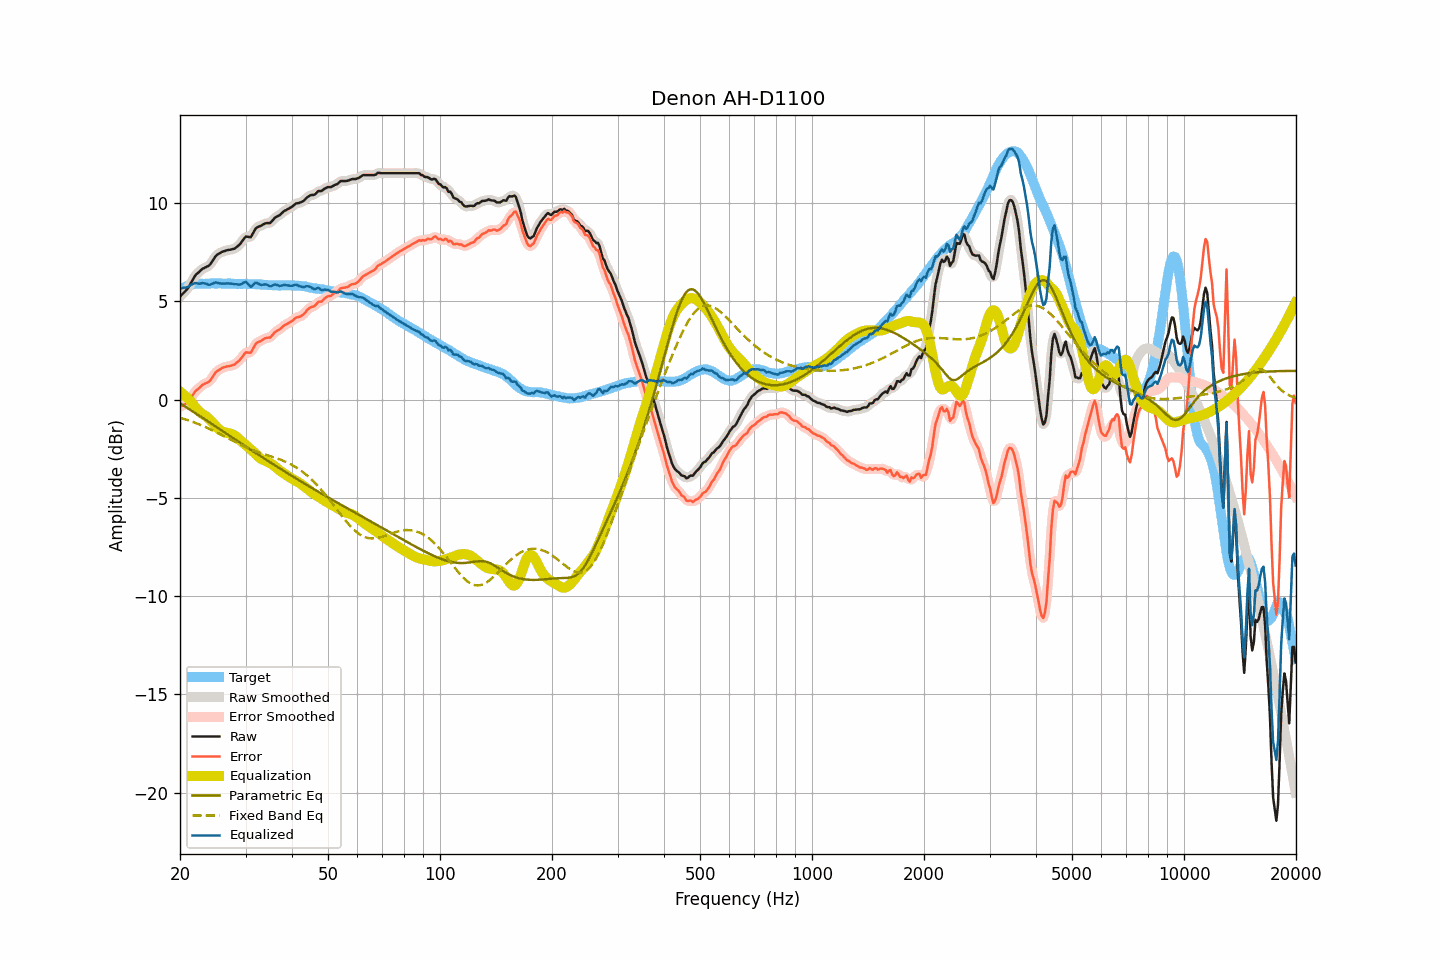

The data file committed next to this chart (first rows):
frequency, raw, smoothed, error, error_smoothed, equalization, parametric_eq, fixed_band_eq, equalized_raw, equalized_smoothed, target
20.00, 5.24, 5.25, -0.36, -0.35, 0.41, -0.18, -0.92, 5.65, 5.66, 5.60
20.20, 5.33, 5.32, -0.32, -0.32, 0.35, -0.23, -0.94, 5.67, 5.67, 5.65
20.40, 5.42, 5.41, -0.28, -0.29, 0.28, -0.28, -0.97, 5.70, 5.68, 5.70
20.61, 5.50, 5.50, -0.23, -0.24, 0.20, -0.34, -0.99, 5.70, 5.70, 5.73
20.81, 5.59, 5.59, -0.19, -0.19, 0.13, -0.39, -1.02, 5.72, 5.72, 5.78
21.02, 5.68, 5.70, -0.14, -0.11, 0.05, -0.44, -1.05, 5.73, 5.75, 5.82
21.23, 5.83, 5.82, -0.01, -0.02, -0.03, -0.49, -1.07, 5.80, 5.79, 5.84
21.44, 5.97, 5.97, 0.12, 0.11, -0.12, -0.55, -1.10, 5.85, 5.85, 5.86
21.66, 6.11, 6.12, 0.23, 0.25, -0.22, -0.60, -1.13, 5.88, 5.90, 5.87
21.87, 6.26, 6.25, 0.38, 0.36, -0.33, -0.65, -1.16, 5.93, 5.92, 5.88
22.09, 6.37, 6.36, 0.47, 0.46, -0.43, -0.71, -1.19, 5.94, 5.93, 5.90
22.31, 6.44, 6.45, 0.53, 0.54, -0.53, -0.76, -1.23, 5.91, 5.92, 5.91
22.54, 6.51, 6.52, 0.60, 0.61, -0.61, -0.81, -1.26, 5.90, 5.91, 5.91
22.76, 6.59, 6.59, 0.68, 0.68, -0.67, -0.87, -1.29, 5.92, 5.92, 5.91
22.99, 6.66, 6.65, 0.76, 0.75, -0.73, -0.92, -1.33, 5.93, 5.92, 5.90
23.22, 6.70, 6.70, 0.80, 0.80, -0.78, -0.98, -1.36, 5.92, 5.93, 5.90
23.45, 6.74, 6.74, 0.84, 0.84, -0.83, -1.03, -1.40, 5.91, 5.90, 5.90
23.69, 6.78, 6.77, 0.87, 0.87, -0.90, -1.08, -1.43, 5.88, 5.87, 5.91
23.92, 6.82, 6.83, 0.91, 0.92, -0.97, -1.14, -1.47, 5.85, 5.86, 5.91
24.16, 6.91, 6.92, 0.99, 1.00, -1.06, -1.19, -1.51, 5.86, 5.86, 5.92
24.40, 7.04, 7.04, 1.12, 1.12, -1.14, -1.25, -1.55, 5.90, 5.89, 5.93
24.65, 7.16, 7.16, 1.24, 1.25, -1.23, -1.30, -1.59, 5.93, 5.93, 5.92
24.89, 7.29, 7.28, 1.38, 1.36, -1.32, -1.35, -1.63, 5.97, 5.96, 5.91
25.14, 7.37, 7.36, 1.46, 1.45, -1.41, -1.41, -1.67, 5.96, 5.95, 5.91
25.39, 7.42, 7.43, 1.50, 1.51, -1.49, -1.46, -1.71, 5.93, 5.94, 5.92
25.65, 7.47, 7.47, 1.55, 1.56, -1.55, -1.52, -1.75, 5.91, 5.92, 5.92
25.91, 7.52, 7.51, 1.61, 1.60, -1.60, -1.57, -1.80, 5.91, 5.91, 5.91
26.16, 7.55, 7.55, 1.64, 1.64, -1.64, -1.63, -1.84, 5.91, 5.91, 5.91
26.43, 7.57, 7.58, 1.66, 1.67, -1.66, -1.68, -1.88, 5.91, 5.91, 5.91
26.69, 7.60, 7.60, 1.69, 1.69, -1.68, -1.73, -1.93, 5.92, 5.92, 5.91
26.96, 7.62, 7.62, 1.70, 1.70, -1.70, -1.79, -1.97, 5.92, 5.92, 5.92
27.23, 7.63, 7.63, 1.72, 1.72, -1.72, -1.84, -2.01, 5.91, 5.91, 5.91
27.50, 7.65, 7.65, 1.74, 1.73, -1.74, -1.90, -2.05, 5.91, 5.90, 5.91
27.77, 7.67, 7.67, 1.77, 1.76, -1.77, -1.95, -2.10, 5.89, 5.89, 5.90
28.05, 7.69, 7.70, 1.79, 1.81, -1.82, -2.01, -2.14, 5.87, 5.88, 5.90
28.33, 7.76, 7.75, 1.87, 1.86, -1.88, -2.06, -2.18, 5.88, 5.87, 5.89
28.62, 7.82, 7.82, 1.93, 1.93, -1.96, -2.11, -2.22, 5.86, 5.86, 5.89
28.90, 7.89, 7.90, 1.99, 2.01, -2.03, -2.17, -2.26, 5.85, 5.86, 5.90
29.19, 7.99, 7.99, 2.11, 2.10, -2.11, -2.22, -2.30, 5.88, 5.88, 5.88
29.48, 8.10, 8.11, 2.20, 2.22, -2.18, -2.28, -2.34, 5.92, 5.93, 5.90
29.78, 8.22, 8.21, 2.33, 2.32, -2.24, -2.33, -2.38, 5.97, 5.97, 5.89
30.08, 8.31, 8.28, 2.41, 2.38, -2.31, -2.38, -2.42, 6.00, 5.97, 5.90
30.38, 8.29, 8.29, 2.40, 2.40, -2.38, -2.44, -2.45, 5.91, 5.90, 5.89
30.68, 8.28, 8.28, 2.40, 2.40, -2.46, -2.49, -2.49, 5.82, 5.83, 5.88
30.99, 8.27, 8.31, 2.39, 2.43, -2.53, -2.55, -2.52, 5.74, 5.78, 5.88
31.30, 8.41, 8.41, 2.53, 2.53, -2.60, -2.60, -2.56, 5.81, 5.81, 5.88
31.61, 8.56, 8.55, 2.68, 2.67, -2.67, -2.65, -2.59, 5.88, 5.87, 5.88
31.93, 8.71, 8.68, 2.83, 2.81, -2.75, -2.71, -2.62, 5.95, 5.93, 5.88
32.24, 8.77, 8.77, 2.91, 2.90, -2.84, -2.76, -2.65, 5.93, 5.93, 5.86
32.57, 8.81, 8.81, 2.94, 2.95, -2.92, -2.81, -2.68, 5.89, 5.90, 5.87
32.89, 8.84, 8.85, 2.97, 2.98, -2.99, -2.87, -2.71, 5.85, 5.86, 5.87
33.22, 8.88, 8.89, 3.02, 3.03, -3.04, -2.92, -2.73, 5.84, 5.85, 5.86
33.55, 8.93, 8.93, 3.08, 3.08, -3.07, -2.97, -2.76, 5.86, 5.86, 5.85
33.89, 8.97, 8.96, 3.13, 3.12, -3.10, -3.02, -2.79, 5.87, 5.86, 5.84
34.23, 8.99, 8.98, 3.14, 3.14, -3.13, -3.08, -2.81, 5.85, 5.84, 5.85
34.57, 8.99, 8.99, 3.16, 3.15, -3.18, -3.13, -2.84, 5.81, 5.81, 5.83
34.92, 8.99, 9.01, 3.16, 3.18, -3.22, -3.18, -2.87, 5.76, 5.79, 5.83
35.27, 9.07, 9.07, 3.24, 3.25, -3.28, -3.23, -2.89, 5.79, 5.80, 5.83
35.62, 9.16, 9.16, 3.34, 3.33, -3.33, -3.29, -2.92, 5.83, 5.82, 5.82
35.97, 9.26, 9.24, 3.44, 3.42, -3.39, -3.34, -2.95, 5.87, 5.85, 5.82
... 635 more rows
